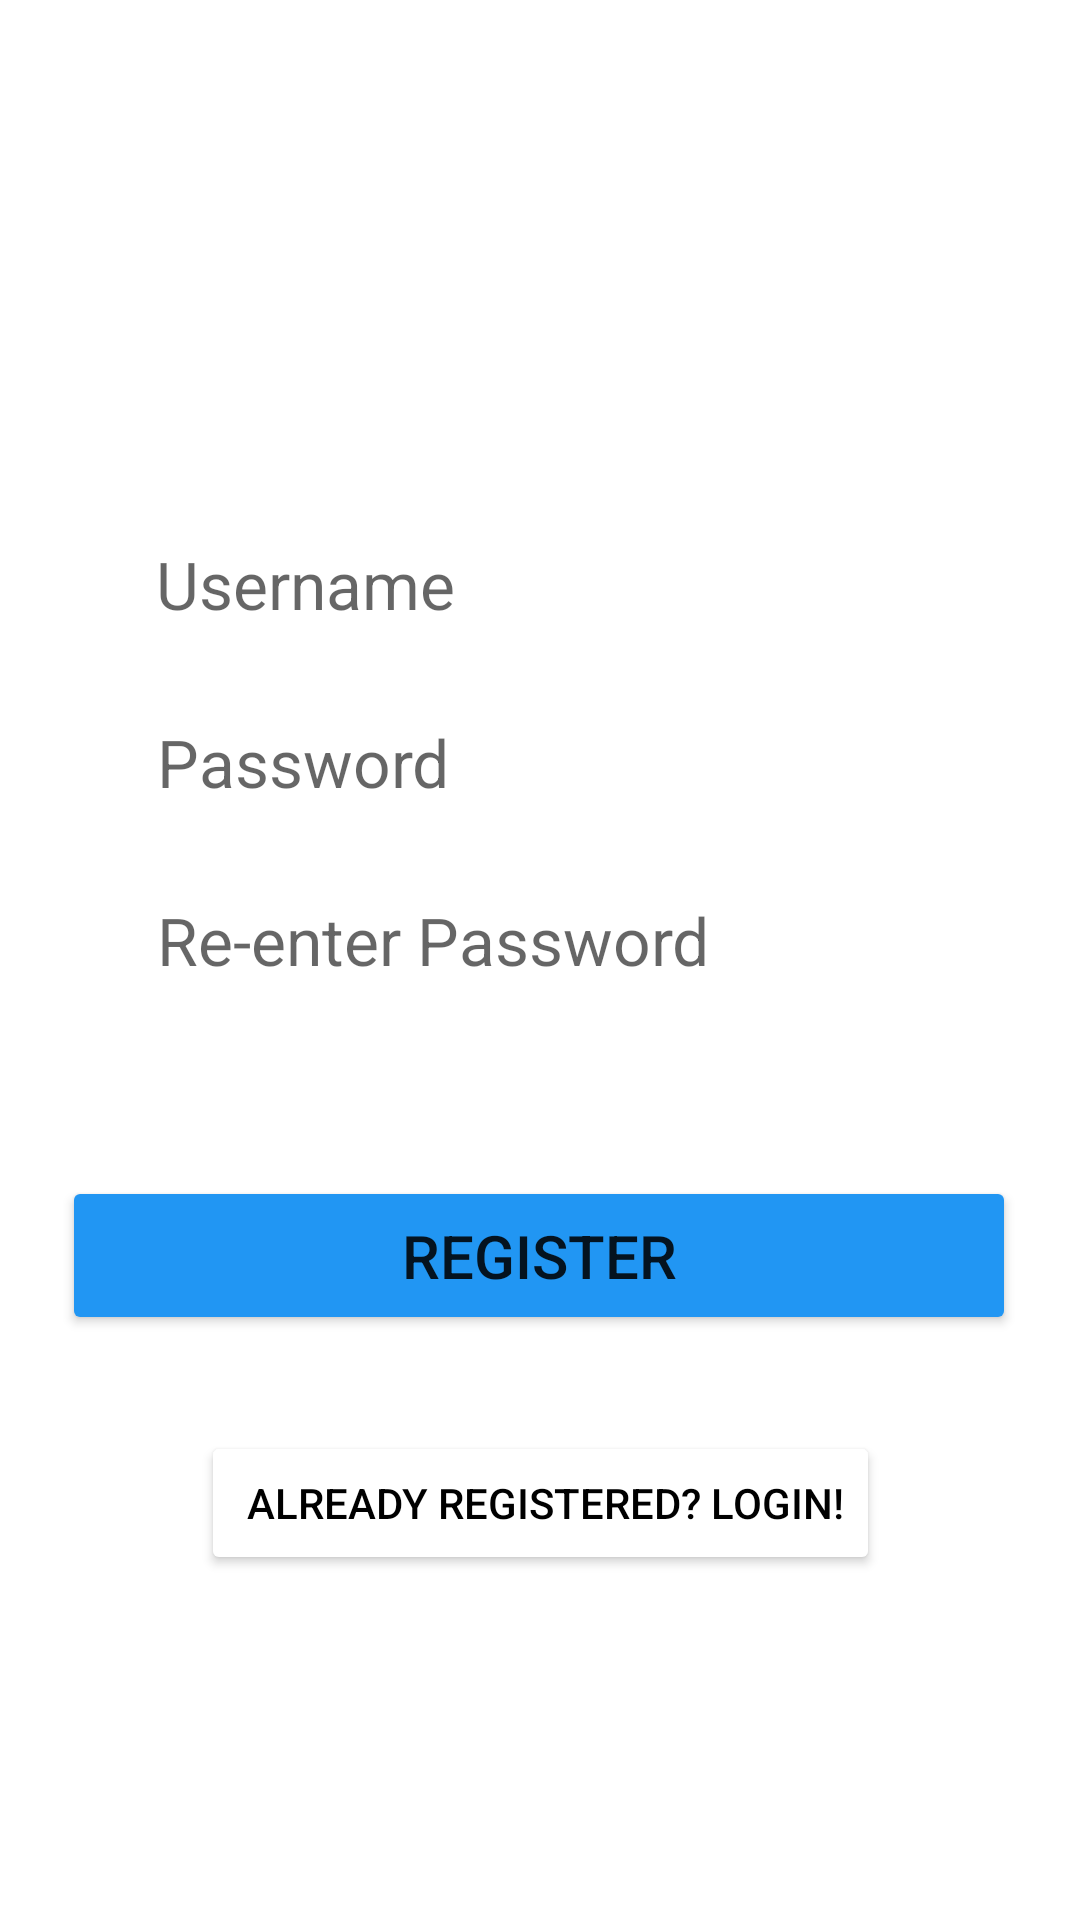

Produce the Android XML layout that renders to this screen, including the resource entries it uses.
<!-- AndroidManifest.xml: application theme Theme.HealthCovidApplication -->
<!-- res/layout/activity_sign_up.xml -->
<?xml version="1.0" encoding="utf-8"?>
<androidx.constraintlayout.widget.ConstraintLayout xmlns:android="http://schemas.android.com/apk/res/android"
    xmlns:app="http://schemas.android.com/apk/res-auto"
    xmlns:tools="http://schemas.android.com/tools"
    android:layout_width="match_parent"
    android:layout_height="match_parent"
    tools:context=".SignUpActivity">

    <Button
        android:id="@+id/btn_signup_login"
        android:layout_width="wrap_content"
        android:layout_height="wrap_content"
        android:layout_marginTop="32dp"
        android:backgroundTint="@android:color/white"
        android:textColor="@color/black"
        android:text=" Already registered? Login!"
        app:layout_constraintEnd_toEndOf="parent"
        app:layout_constraintStart_toStartOf="parent"
        app:layout_constraintTop_toBottomOf="@+id/btn_signup_register" />

    <EditText
        android:id="@+id/et_signup_username"
        android:layout_width="wrap_content"
        android:layout_height="wrap_content"
        android:layout_marginTop="180dp"
        android:drawableLeft="@drawable/ic_baseline_person_24"
        android:ems="10"
        android:hint="Username"
        android:background="@color/white"
        android:inputType="textPersonName"
        android:textColor="@color/black"
        android:textSize="22dp"
        app:layout_constraintEnd_toEndOf="parent"
        app:layout_constraintHorizontal_bias="0.502"
        app:layout_constraintStart_toStartOf="parent"
        app:layout_constraintTop_toTopOf="parent" />

    <EditText
        android:id="@+id/et_signup_password"
        android:layout_width="wrap_content"
        android:layout_height="wrap_content"
        android:layout_marginStart="101dp"
        android:layout_marginTop="30dp"
        android:layout_marginEnd="100dp"
        android:drawableStart="@drawable/ic_baseline_lock_24"
        android:ems="10"
        android:background="@color/white"
        android:textColor="@color/black"
        android:textSize="22dp"
        android:hint="Password"
        android:inputType="textPassword"
        app:layout_constraintEnd_toEndOf="parent"
        app:layout_constraintStart_toStartOf="parent"
        app:layout_constraintTop_toBottomOf="@+id/et_signup_username" />

    <EditText
        android:id="@+id/et_signup_repassword"
        android:layout_width="wrap_content"
        android:layout_height="wrap_content"
        android:layout_marginStart="101dp"
        android:layout_marginTop="30dp"
        android:layout_marginEnd="100dp"
        android:drawableStart="@drawable/ic_baseline_lock_24"
        android:ems="10"
        android:background="@color/white"
        android:textColor="@color/black"
        android:textSize="22dp"
        android:hint="Re-enter Password"
        android:inputType="textPassword"
        app:layout_constraintEnd_toEndOf="parent"
        app:layout_constraintStart_toStartOf="parent"
        app:layout_constraintTop_toBottomOf="@+id/et_signup_password" />

    <Button
        android:id="@+id/btn_signup_register"
        android:layout_width="318dp"
        android:layout_height="53dp"
        android:layout_marginStart="153dp"
        android:layout_marginTop="64dp"
        android:layout_marginEnd="153dp"
        android:backgroundTint="#2196F3"
        android:text="Register"
        android:textSize="20sp"
        app:cornerRadius="35dp"
        app:layout_constraintEnd_toEndOf="parent"
        app:layout_constraintHorizontal_bias="0.502"
        app:layout_constraintStart_toStartOf="parent"
        app:layout_constraintTop_toBottomOf="@+id/et_signup_repassword" />

</androidx.constraintlayout.widget.ConstraintLayout>
<!-- resources referenced by this layout -->
<resources>
  <style name="Theme.HealthCovidApplication" parent="Theme.MaterialComponents.DayNight.NoActionBar">
          
          <item name="colorPrimary">#00BCD4</item>
          <item name="colorPrimaryVariant">#2196F3</item>
          <item name="colorOnPrimary">@color/white</item>
          
          <item name="colorSecondary">@color/teal_200</item>
          <item name="colorSecondaryVariant">@color/teal_700</item>
          <item name="colorOnSecondary">@color/black</item>
          
          <item name="android:statusBarColor" tools:targetApi="l">?attr/colorPrimaryVariant</item>
          
      </style>
  <!-- not gathered from this repository: default colours our renderer supplied (Android Studio template values) -->
  <color name="teal_200">#FF03DAC5</color>
  <color name="teal_700">#FF018786</color>
  <color name="black">#FF000000</color>
  <color name="white">#FFFFFFFF</color>
</resources>
